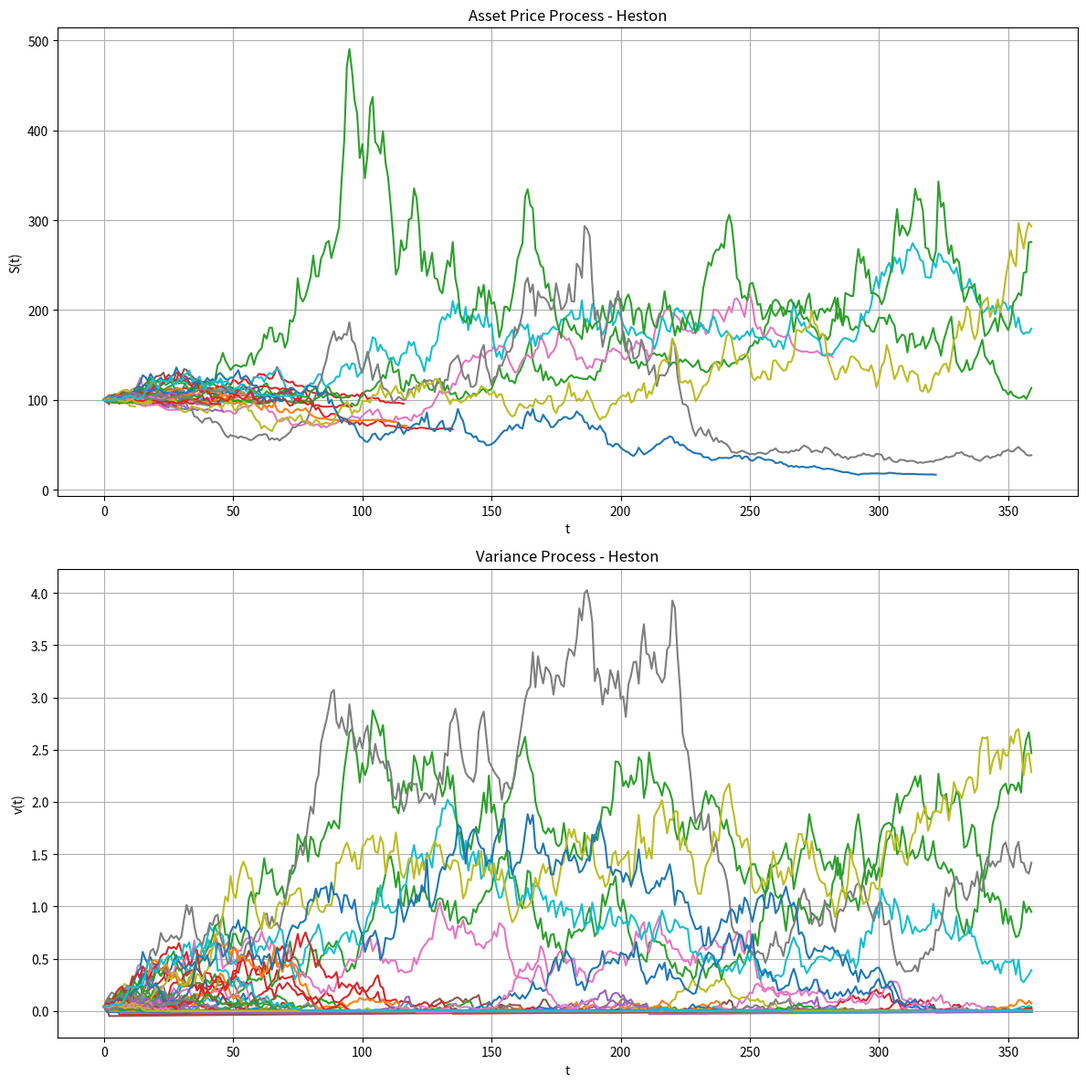

Here is the Python script that generated this plot:
import numpy as np
import pandas as pd
import matplotlib.pyplot as plt
from scipy.stats import norm

S0 = 100
v0 = 0.04

T = 1
N = 360
dt = T/N

r = 0.03
mu = 0 #to mu=r if risk neutral, here i use driftless generator
alpha = 1
b = 0.04
sigma_v = 2 #volatility of volatility
rho = 0.7 #corr of BMs

n_simulations = 100


data_S = np.zeros((n_simulations, N))
data_v = np.zeros((n_simulations, N))
t = np.linspace(0, T, N)

W_mean = np.array([0,0])
W_covariance = np.array([[1, rho],
                       [rho,1]])


for i in range(n_simulations):
    np.random.seed(42+i)
    
    S = np.zeros(N)
    v = np.zeros(N)
    S[0] = S0
    v[0] = v0

    W = np.random.multivariate_normal(W_mean, W_covariance, (1,N))
    W_s = W[:, :, 0].flatten()
    W_v = W[:, :, 1].flatten()

    for j in range(1,N):
        #Euler-Maruyama Discretization
        v[j] = v[j-1] + alpha * (b - v[j-1]) * dt + sigma_v * np.sqrt(max(v[j-1], 0)) * np.sqrt(dt) * W_v[j-1]
        S[j] = S[j-1] * np.exp((mu - 1/2 * v[j-1]) * dt + np.sqrt(v[j-1]) * np.sqrt(dt) * W_s[j-1])

    data_S[i,:] = S
    data_v[i,:] = v

data_S = pd.DataFrame(data_S).T
data_v = pd.DataFrame(data_v).T


plt.figure(figsize=(12, 12))

plt.subplot(2, 1, 1)
plt.plot(data_S)
plt.title('Asset Price Process - Heston')
plt.xlabel('t')
plt.ylabel('S(t)')
plt.grid()

plt.subplot(2, 1, 2)
plt.plot(data_v)
plt.title('Variance Process - Heston')
plt.xlabel('t')
plt.ylabel('v(t)')
plt.grid()

plt.tight_layout()
plt.show()
